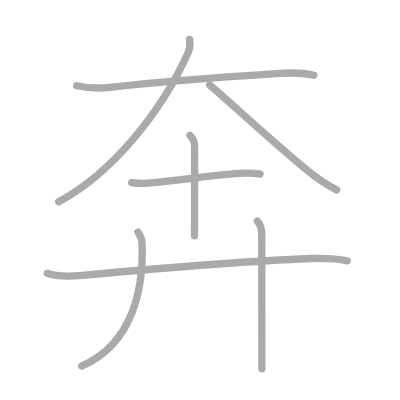
t = 0.00 s
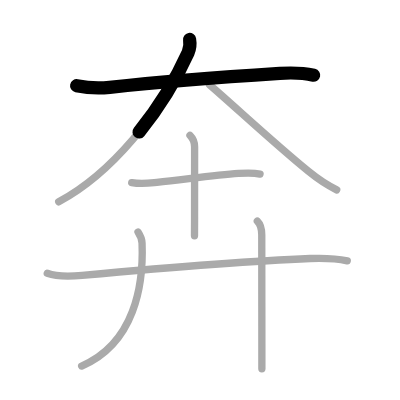
t = 1.50 s
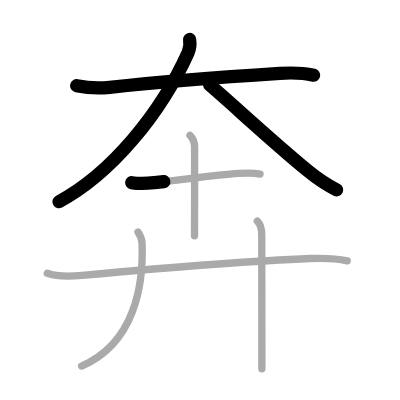
t = 3.25 s
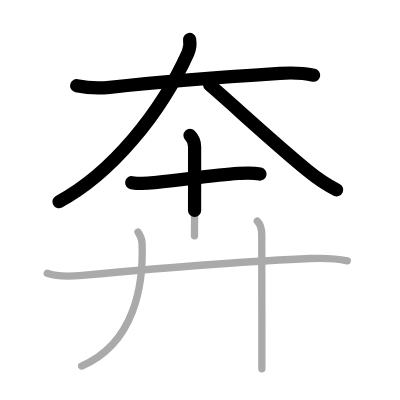
t = 4.75 s
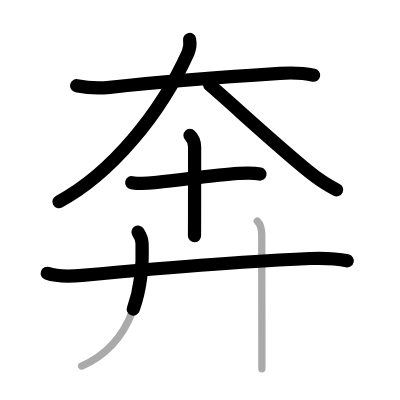
t = 6.50 s
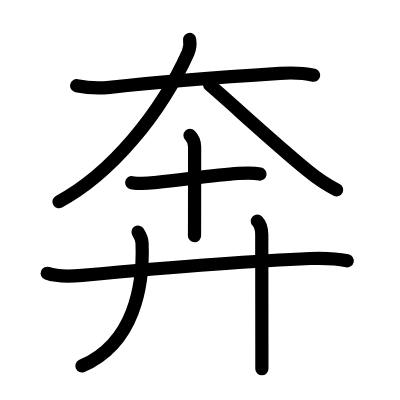
t = 8.00 s

The animated SVG that drew these frames (rendered in a browser with its animation timeline set to each time). Animation: 8 SMIL elements (animate=8); one cycle of 8.00 s.

<?xml version="1.0" standalone="no"?>
<!DOCTYPE svg PUBLIC "-//W3C//DTD SVG 1.1//EN"   "http://www.w3.org/Graphics/SVG/1.1/DTD/svg11.dtd">
<svg width="400px" height="400px"  version="1.1" xmlns="http://www.w3.org/2000/svg">
  <defs>
    <marker id="Triangle" viewBox="0 0 10 10" refX="0" refY="5" markerUnits="strokeWidth" markerWidth="3" style="stroke-opacity:0%;fill:#aaaaaa;" markerHeight="2" orient="auto">
      <path d="M 0 0 L 10 5 L 0 10 z" />
    </marker>
    
    <marker id="Arrow" viewBox="0 0 10 10" refX="5" refY="5" markerUnits="strokeWidth" markerWidth="1.8" style="stroke-opacity:0%;fill:#770000;" markerHeight="2" orient="auto">
      <path d="M 0 4 L 6 4 L 4 1 L 10 5 L 4 9 L 6 6 L 0 6 z" />
        <circle cx="5" cy="5" r="5" />
      </marker>
    
    <marker id="TriangleRed" viewBox="0 0 10 10" refX="0" refY="5" markerUnits="strokeWidth" markerWidth="3" style="stroke-opacity:0%;fill:#CC0000;" markerHeight="2" orient="auto">
      <path d="M 0 0 L 10 5 L 0 10 z" />
    </marker>
    
    <marker id="ArrowRed" viewBox="0 0 10 10" refX="5" refY="5" markerUnits="strokeWidth" markerWidth="1.8" style="stroke-opacity:0%;fill:#CC0000;" markerHeight="2" orient="auto">
      <path d="M 0 4 L 6 4 L 4 1 L 10 5 L 4 9 L 6 6 L 0 6 z" />
        <circle cx="5" cy="5" r="5" />
      </marker>
    
  </defs>
  
  <path style="fill:#ffffff; fill-opacity:100%; fill-rule:evenodd; stroke-width:0;" d="M 0 0 L 400px 0 L 400px 400px L 0 400px L 0 0" />

  <g transform="scale(3.6697247706422 3.6697247706422)">
<path style="fill:none; fill-opacity:0%; fill-rule:evenodd; stroke:#aaaaaa; stroke-opacity:100%; stroke-width: 1.5pt; stroke-linejoin:round; stroke-linecap:round;" d="M20.88 23.36c3.04 0.63 5.94 0.78 9 0.44c13.18-1.46 32.6-2.94 46.37-3.81c3.17-0.2 6.13-0.18 9.25 0.51"></path>
<path style="fill:none; fill-opacity:0%; fill-rule:evenodd; stroke:#aaaaaa; stroke-opacity:100%; stroke-width: 1.5pt; stroke-linejoin:round; stroke-linecap:round;" d="M51.66 10.75c0.22 1.25 0.12 2.42-0.41 3.62C43.75 31 30.25 47.38 16 55"></path>
<path style="fill:none; fill-opacity:0%; fill-rule:evenodd; stroke:#aaaaaa; stroke-opacity:100%; stroke-width: 1.5pt; stroke-linejoin:round; stroke-linecap:round;" d="M57.12 23.12c6.43 5.51 17.38 15.75 26.89 23.52c2.52 2.06 4.84 3.65 7.74 5.1"></path>
<path style="fill:none; fill-opacity:0%; fill-rule:evenodd; stroke:#aaaaaa; stroke-opacity:100%; stroke-width: 1.5pt; stroke-linejoin:round; stroke-linecap:round;" d="M35.89 49.77c2.73 0.48 4.71 0.16 6.85-0.07c8.06-0.86 16.05-2.05 22.25-2.44c1.96-0.12 3.93-0.25 5.87 0.17"></path>
<path style="fill:none; fill-opacity:0%; fill-rule:evenodd; stroke:#aaaaaa; stroke-opacity:100%; stroke-width: 1.5pt; stroke-linejoin:round; stroke-linecap:round;" d="M51.77 36.88c0.98 0.98 1.26 2.12 1.26 3.12c0 0.46-0.01 11.88-0.01 19.11c0 2.33-0.01 4.21-0.02 5.13"></path>
<path style="fill:none; fill-opacity:0%; fill-rule:evenodd; stroke:#aaaaaa; stroke-opacity:100%; stroke-width: 1.5pt; stroke-linejoin:round; stroke-linecap:round;" d="M12.88 74.48c3.02 1.08 6.38 0.85 9.5 0.56c16.51-1.52 43.41-3.89 62.12-4.6c3.4-0.13 6.77-0.09 10.13 0.63"></path>
<path style="fill:none; fill-opacity:0%; fill-rule:evenodd; stroke:#aaaaaa; stroke-opacity:100%; stroke-width: 1.5pt; stroke-linejoin:round; stroke-linecap:round;" d="M37.61 63.25c0.55 0.85 1.05 1.74 1.1 2.99c0.44 11.37-2 27.3-16.46 33.51"></path>
<path style="fill:none; fill-opacity:0%; fill-rule:evenodd; stroke:#aaaaaa; stroke-opacity:100%; stroke-width: 1.5pt; stroke-linejoin:round; stroke-linecap:round;" d="M70.12 60.25c1 1 1.21 2.25 1.21 3.75c0 5.36 0.02 19.49 0.03 29.75c0 2.66 0 5 0 6.75"></path>

<path style="fill:none; fill-opacity:0%; fill-rule:evenodd; stroke:#000000; stroke-opacity:100%; stroke-width: 2.7pt; stroke-linejoin:round; stroke-linecap:round;" d="M20.88 23.36c3.04 0.63 5.94 0.78 9 0.44c13.18-1.46 32.6-2.94 46.37-3.81c3.17-0.2 6.13-0.18 9.25 0.51" pathLength="100" stroke-dashoffset="100" stroke-dasharray="100 105"><animate id="dashAnim1" attributeName="stroke-dashoffset" from="100" to="0" dur="1s" calcMode="linear" fill="freeze"/></path>
<path style="fill:none; fill-opacity:0%; fill-rule:evenodd; stroke:#000000; stroke-opacity:100%; stroke-width: 2.7pt; stroke-linejoin:round; stroke-linecap:round;" d="M51.66 10.75c0.22 1.25 0.12 2.42-0.41 3.62C43.75 31 30.25 47.38 16 55" pathLength="100" stroke-dashoffset="100" stroke-dasharray="100 105"><animate id="dashAnim2" attributeName="stroke-dashoffset" from="100" to="0" dur="1s" calcMode="linear" begin="dashAnim1.end" fill="freeze"/></path>
<path style="fill:none; fill-opacity:0%; fill-rule:evenodd; stroke:#000000; stroke-opacity:100%; stroke-width: 2.7pt; stroke-linejoin:round; stroke-linecap:round;" d="M57.12 23.12c6.43 5.51 17.38 15.75 26.89 23.52c2.52 2.06 4.84 3.65 7.74 5.1" pathLength="100" stroke-dashoffset="100" stroke-dasharray="100 105"><animate id="dashAnim3" attributeName="stroke-dashoffset" from="100" to="0" dur="1s" calcMode="linear" begin="dashAnim2.end" fill="freeze"/></path>
<path style="fill:none; fill-opacity:0%; fill-rule:evenodd; stroke:#000000; stroke-opacity:100%; stroke-width: 2.7pt; stroke-linejoin:round; stroke-linecap:round;" d="M35.89 49.77c2.73 0.48 4.71 0.16 6.85-0.07c8.06-0.86 16.05-2.05 22.25-2.44c1.96-0.12 3.93-0.25 5.87 0.17" pathLength="100" stroke-dashoffset="100" stroke-dasharray="100 105"><animate id="dashAnim4" attributeName="stroke-dashoffset" from="100" to="0" dur="1s" calcMode="linear" begin="dashAnim3.end" fill="freeze"/></path>
<path style="fill:none; fill-opacity:0%; fill-rule:evenodd; stroke:#000000; stroke-opacity:100%; stroke-width: 2.7pt; stroke-linejoin:round; stroke-linecap:round;" d="M51.77 36.88c0.98 0.98 1.26 2.12 1.26 3.12c0 0.46-0.01 11.88-0.01 19.11c0 2.33-0.01 4.21-0.02 5.13" pathLength="100" stroke-dashoffset="100" stroke-dasharray="100 105"><animate id="dashAnim5" attributeName="stroke-dashoffset" from="100" to="0" dur="1s" calcMode="linear" begin="dashAnim4.end" fill="freeze"/></path>
<path style="fill:none; fill-opacity:0%; fill-rule:evenodd; stroke:#000000; stroke-opacity:100%; stroke-width: 2.7pt; stroke-linejoin:round; stroke-linecap:round;" d="M12.88 74.48c3.02 1.08 6.38 0.85 9.5 0.56c16.51-1.52 43.41-3.89 62.12-4.6c3.4-0.13 6.77-0.09 10.13 0.63" pathLength="100" stroke-dashoffset="100" stroke-dasharray="100 105"><animate id="dashAnim6" attributeName="stroke-dashoffset" from="100" to="0" dur="1s" calcMode="linear" begin="dashAnim5.end" fill="freeze"/></path>
<path style="fill:none; fill-opacity:0%; fill-rule:evenodd; stroke:#000000; stroke-opacity:100%; stroke-width: 2.7pt; stroke-linejoin:round; stroke-linecap:round;" d="M37.61 63.25c0.55 0.85 1.05 1.74 1.1 2.99c0.44 11.37-2 27.3-16.46 33.51" pathLength="100" stroke-dashoffset="100" stroke-dasharray="100 105"><animate id="dashAnim7" attributeName="stroke-dashoffset" from="100" to="0" dur="1s" calcMode="linear" begin="dashAnim6.end" fill="freeze"/></path>
<path style="fill:none; fill-opacity:0%; fill-rule:evenodd; stroke:#000000; stroke-opacity:100%; stroke-width: 2.7pt; stroke-linejoin:round; stroke-linecap:round;" d="M70.12 60.25c1 1 1.21 2.25 1.21 3.75c0 5.36 0.02 19.49 0.03 29.75c0 2.66 0 5 0 6.75" pathLength="100" stroke-dashoffset="100" stroke-dasharray="100 105"><animate id="dashAnim8" attributeName="stroke-dashoffset" from="100" to="0" dur="1s" calcMode="linear" begin="dashAnim7.end" fill="freeze"/></path>

</g>

</svg>  
          
